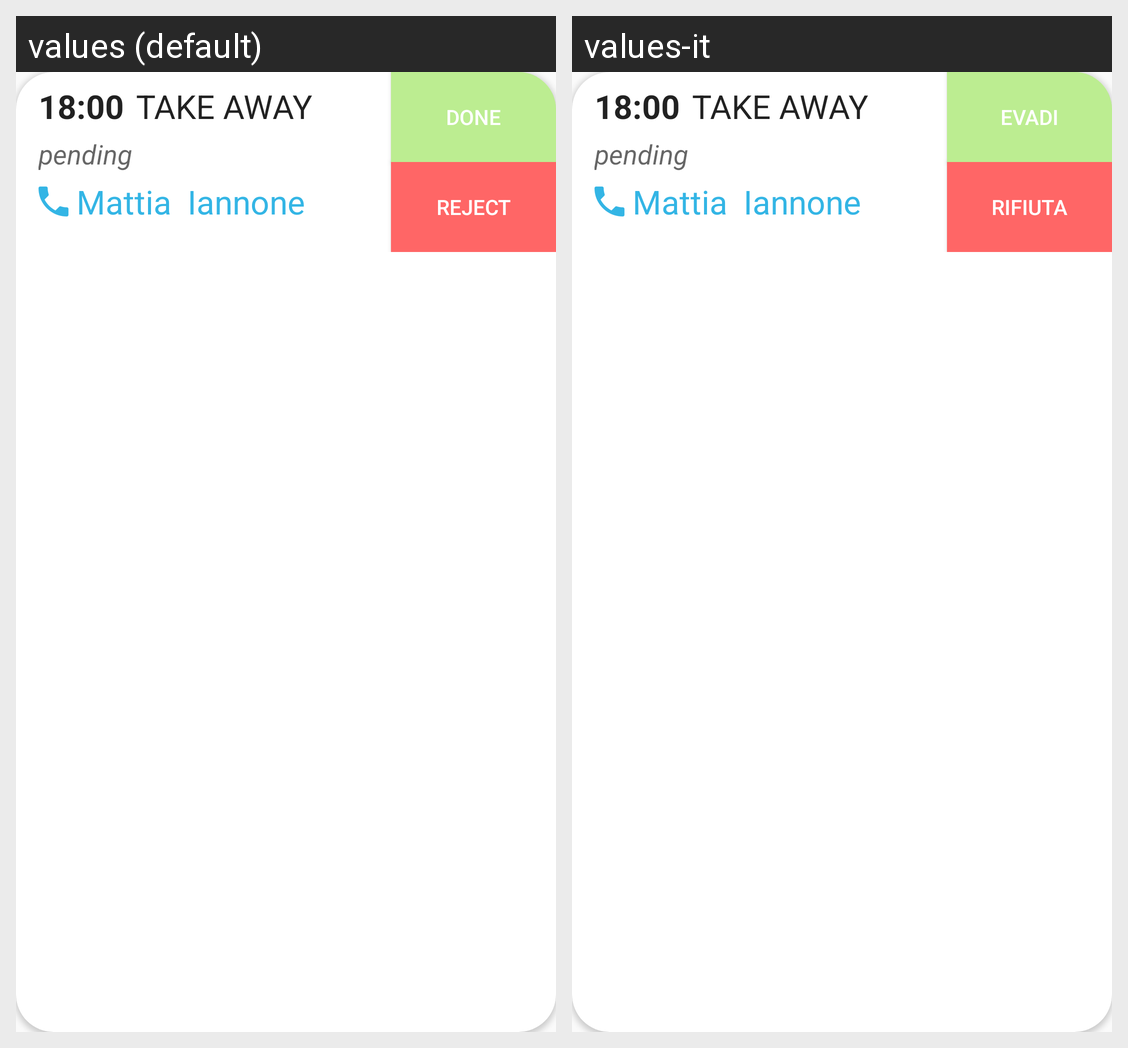

The same Android screen rendered under two of its app's locales, left to right. List the strings drawn on it with the default value and each locale's translation.
Android screen res/layout/adapter_restaurant_order.xml rendered under 2 locales, left to right: values (default), values-it. Device: Nexus 5 (rendered at 1080×1920; each locale shown at half size, 540×960, under a caption strip naming it); theme AppTheme.
Strings drawn on this screen, with the default value and each locale's value (text and hints the layout hard-codes, and strings that could not be matched under every locale, appear in the picture but are not listed):

done
  values: DONE
  values-it: EVADI

reject
  values: REJECT
  values-it: RIFIUTA
